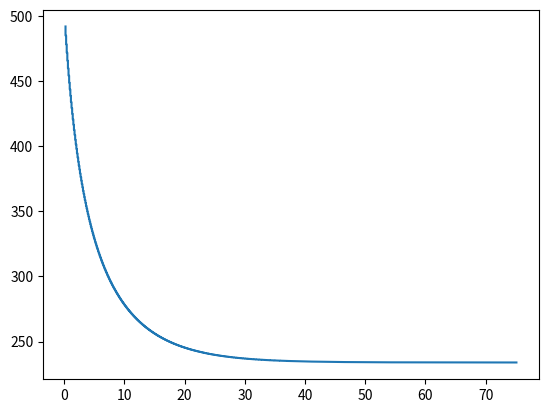

Write the Python code that produced this figure.
from math import exp
from matplotlib import pyplot as plt
import numpy as np

def dsolve(e_0, k_f, k_r, k_i, p_max0):
    y = []
    x = []
    for p_rider in np.arange(230, 500, 0.01):
        t = dsolveP(e_0, k_f, k_r, k_i, p_max0, p_rider)
        print(t, p_rider)
        if t and t > 0.2:
            x.append(t)
            y.append(p_rider)
    plt.plot(x, y)
    plt.show()
    
def dsolveP(e_0, k_f, k_r, k_i, p_max0, p_rider):
    e = e_0
    delta_t = 0.1
    for t in np.arange(0.01, 800, delta_t):
        p_max = pmax(t, k_f, k_r, p_max0, p_rider)
        e += k_i * (p_max0 - p_max) * delta_t
        e -= p_rider * delta_t
        if p_rider > p_max or e < 0:
            return t


def pmax(t, k_f, k_r, p_max0, p_rider):
    return (p_max0 ** 2 * k_r + p_max0 * p_rider * k_f * exp(-t * (p_rider * k_f + p_max0 * k_r) / p_max0)) / (p_rider * k_f + p_max0 * k_r)

if __name__ == '__main__':
    dsolve(10000, 0.153, 0.063, 1, 500)